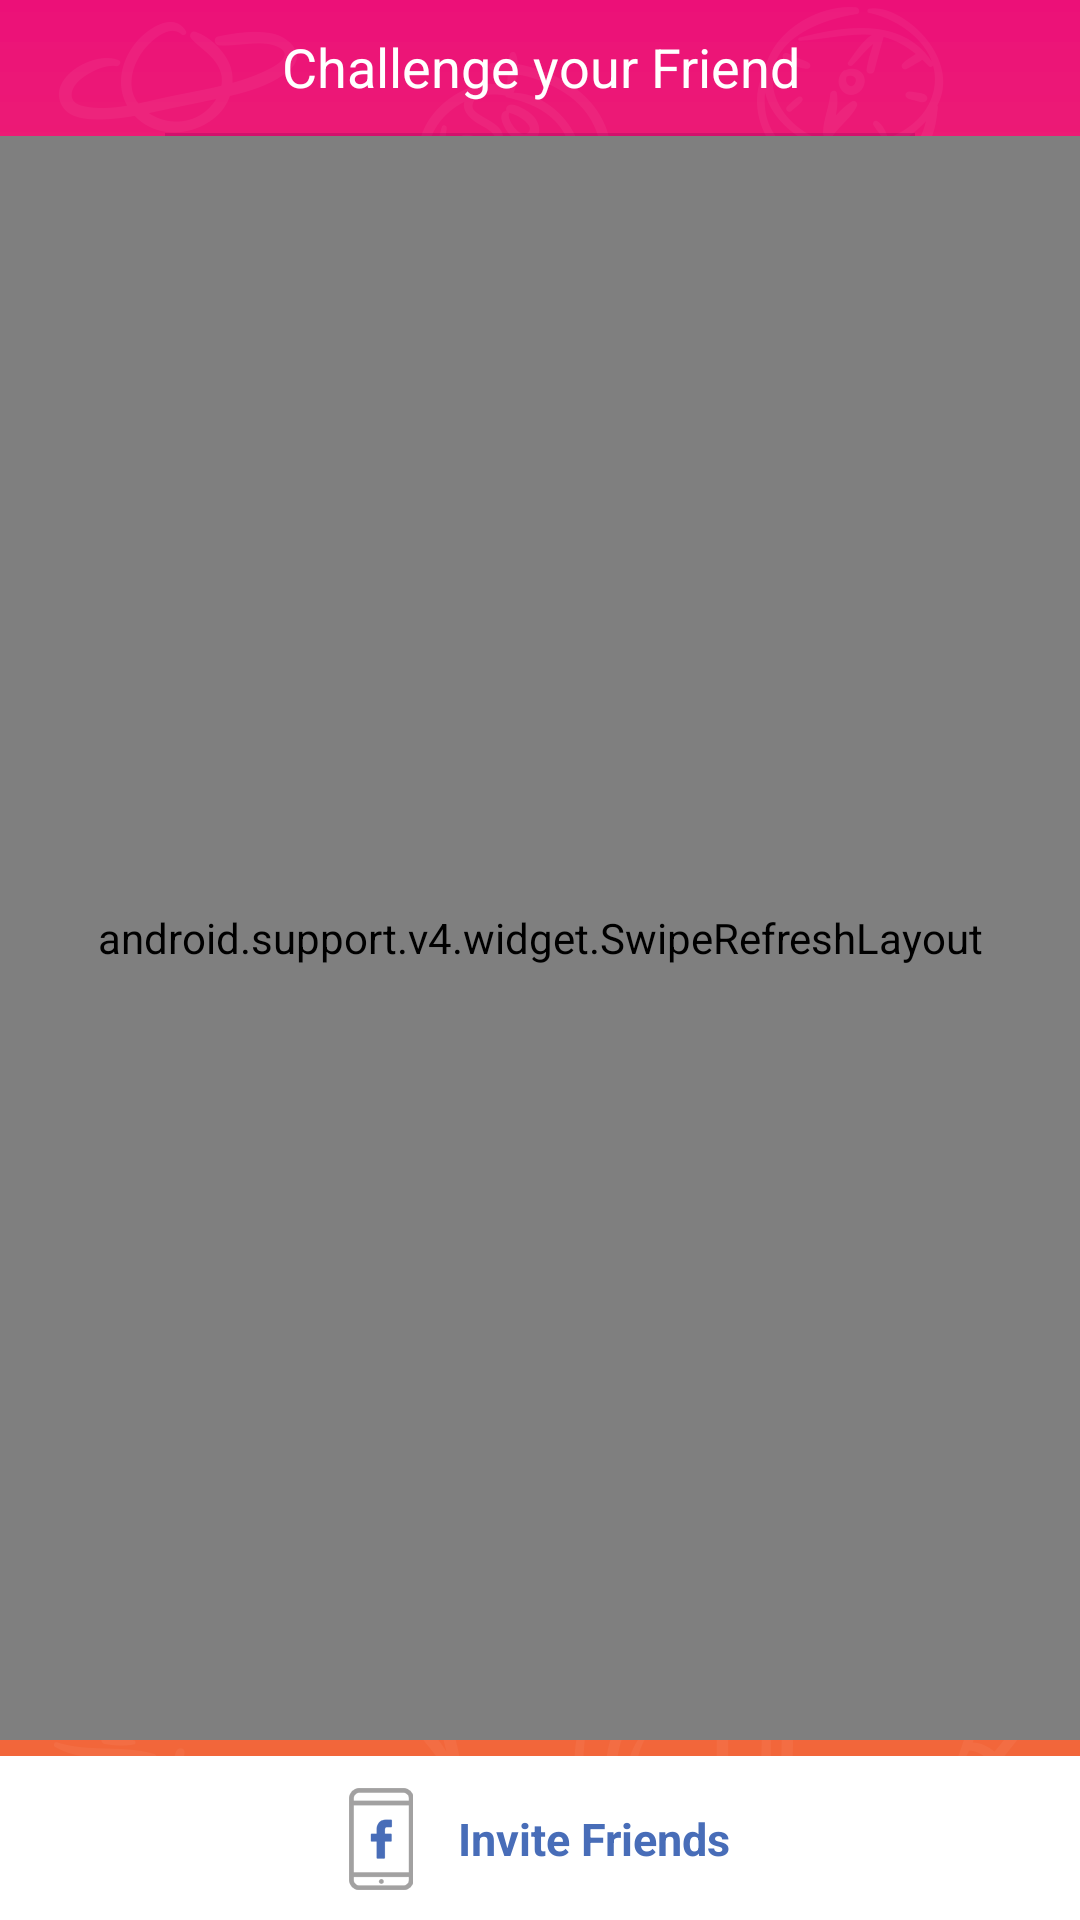

Reconstruct the res/layout file that produces this screen, plus the resources it refers to.
<!-- AndroidManifest.xml: application theme AppTheme -->
<!-- res/layout/fragment_facebook_challenges_list_frnd.xml -->
<?xml version="1.0" encoding="utf-8"?>
<layout xmlns:android="http://schemas.android.com/apk/res/android"
    xmlns:ads="http://schemas.android.com/apk/res-auto"
    xmlns:tools="http://schemas.android.com/tools">

    <FrameLayout
        android:layout_width="match_parent"
        android:layout_height="match_parent">

        <LinearLayout
            android:id="@+id/lnMaintop"
            android:layout_width="match_parent"
            android:layout_height="match_parent"
            android:background="@mipmap/splash_bg"
            android:orientation="vertical"
            android:weightSum="1">

            

                    <TextView
                        android:id="@+id/tv_challenge_friend"
                        android:layout_width="match_parent"
                        android:layout_height="wrap_content"
                        android:layout_marginTop="10dp"
                        android:gravity="center_horizontal"
                        android:text="@string/challenge_your_facebook_friend"
                        android:textColor="@color/white"
                        android:textSize="@dimen/large_text_size" />

                    <View
                        android:layout_width="250dp"
                        android:layout_height="1dp"
                        android:layout_gravity="center"
                        android:layout_marginTop="10dp"
                        android:background="#599e005d"></View>


                    <LinearLayout
                        android:id="@+id/rel1"
                        android:layout_width="match_parent"
                        android:layout_height="match_parent"
                        android:orientation="vertical">

                        <android.support.v4.widget.SwipeRefreshLayout xmlns:android="http://schemas.android.com/apk/res/android"
                            android:id="@+id/swipeContainer_for_frnd"
                            android:layout_width="match_parent"
                            android:layout_marginBottom="60dp"
                            android:layout_height="match_parent">

                        <ListView
                            android:id="@+id/lvFacebookFrnd"
                            android:layout_width="match_parent"
                            android:layout_height="match_parent"
                            android:layout_below="@+id/txt_select"
                            android:layout_marginTop="15dp"
                            android:divider="@null"
                            android:layout_marginBottom="55dp"
                            android:dividerHeight="1dp"
                            android:visibility="invisible"></ListView>

                        </android.support.v4.widget.SwipeRefreshLayout>
                        <RelativeLayout
                            android:id="@+id/rl_invitaion_fb_btm"
                            android:layout_width="match_parent"
                            android:layout_height="55dp"
                            android:layout_marginTop="-55dp"
                            android:background="@color/white"
                            android:gravity="center_horizontal">

                            <ImageView
                                android:id="@+id/img_invitaion_icon"
                                android:layout_width="wrap_content"
                                android:layout_height="match_parent"
                                android:src="@mipmap/facebook_invite_frnd" />

                            <TextView
                                android:id="@+id/btn_invitaion_facebook_frnd_list"
                                android:layout_width="wrap_content"
                                android:layout_height="match_parent"
                                android:layout_centerVertical="true"
                                android:layout_marginLeft="15dp"
                                android:layout_toRightOf="@+id/img_invitaion_icon"
                                android:gravity="center_vertical"
                                android:text="Invite Friends"
                                android:textAllCaps="false"
                                android:textColor="@color/blue_invite"
                                android:textSize="@dimen/med_text_size"
                                android:textStyle="bold" />

                        </RelativeLayout>

                    
                </LinearLayout>
           
        </LinearLayout>
    </FrameLayout>
</layout>
<!-- resources referenced by this layout -->
<resources>
  <color name="blue_invite">#486db8</color>
  <color name="white">#ffffff</color>
  <dimen name="large_text_size">18sp</dimen>
  <dimen name="med_text_size">15sp</dimen>
  <!-- mipmap facebook_invite_frnd: png bitmap (mipmap-hdpi, 1104 bytes) -->
  <!-- mipmap nav_logo: png bitmap (mipmap-hdpi, 9645 bytes) -->
  <!-- mipmap refresh_data_img: png bitmap (mipmap-hdpi, 973 bytes) -->
  <!-- mipmap splash_bg: png bitmap (mipmap-hdpi, 106095 bytes) -->
  <string name="challenge_your_facebook_friend">Challenge your Friend</string>
  <style name="AppTheme" parent="Theme.AppCompat.Light.DarkActionBar">
          
          <item name="colorPrimary">@color/colorPrimary</item>
          <item name="colorPrimaryDark">@color/colorPrimaryDark</item>
          <item name="colorAccent">@color/colorAccent</item>
      </style>
  <color name="colorPrimary">#ec1078</color>
  <color name="colorPrimaryDark">#ec1078</color>
  <color name="colorAccent">#ec1078</color>
</resources>
